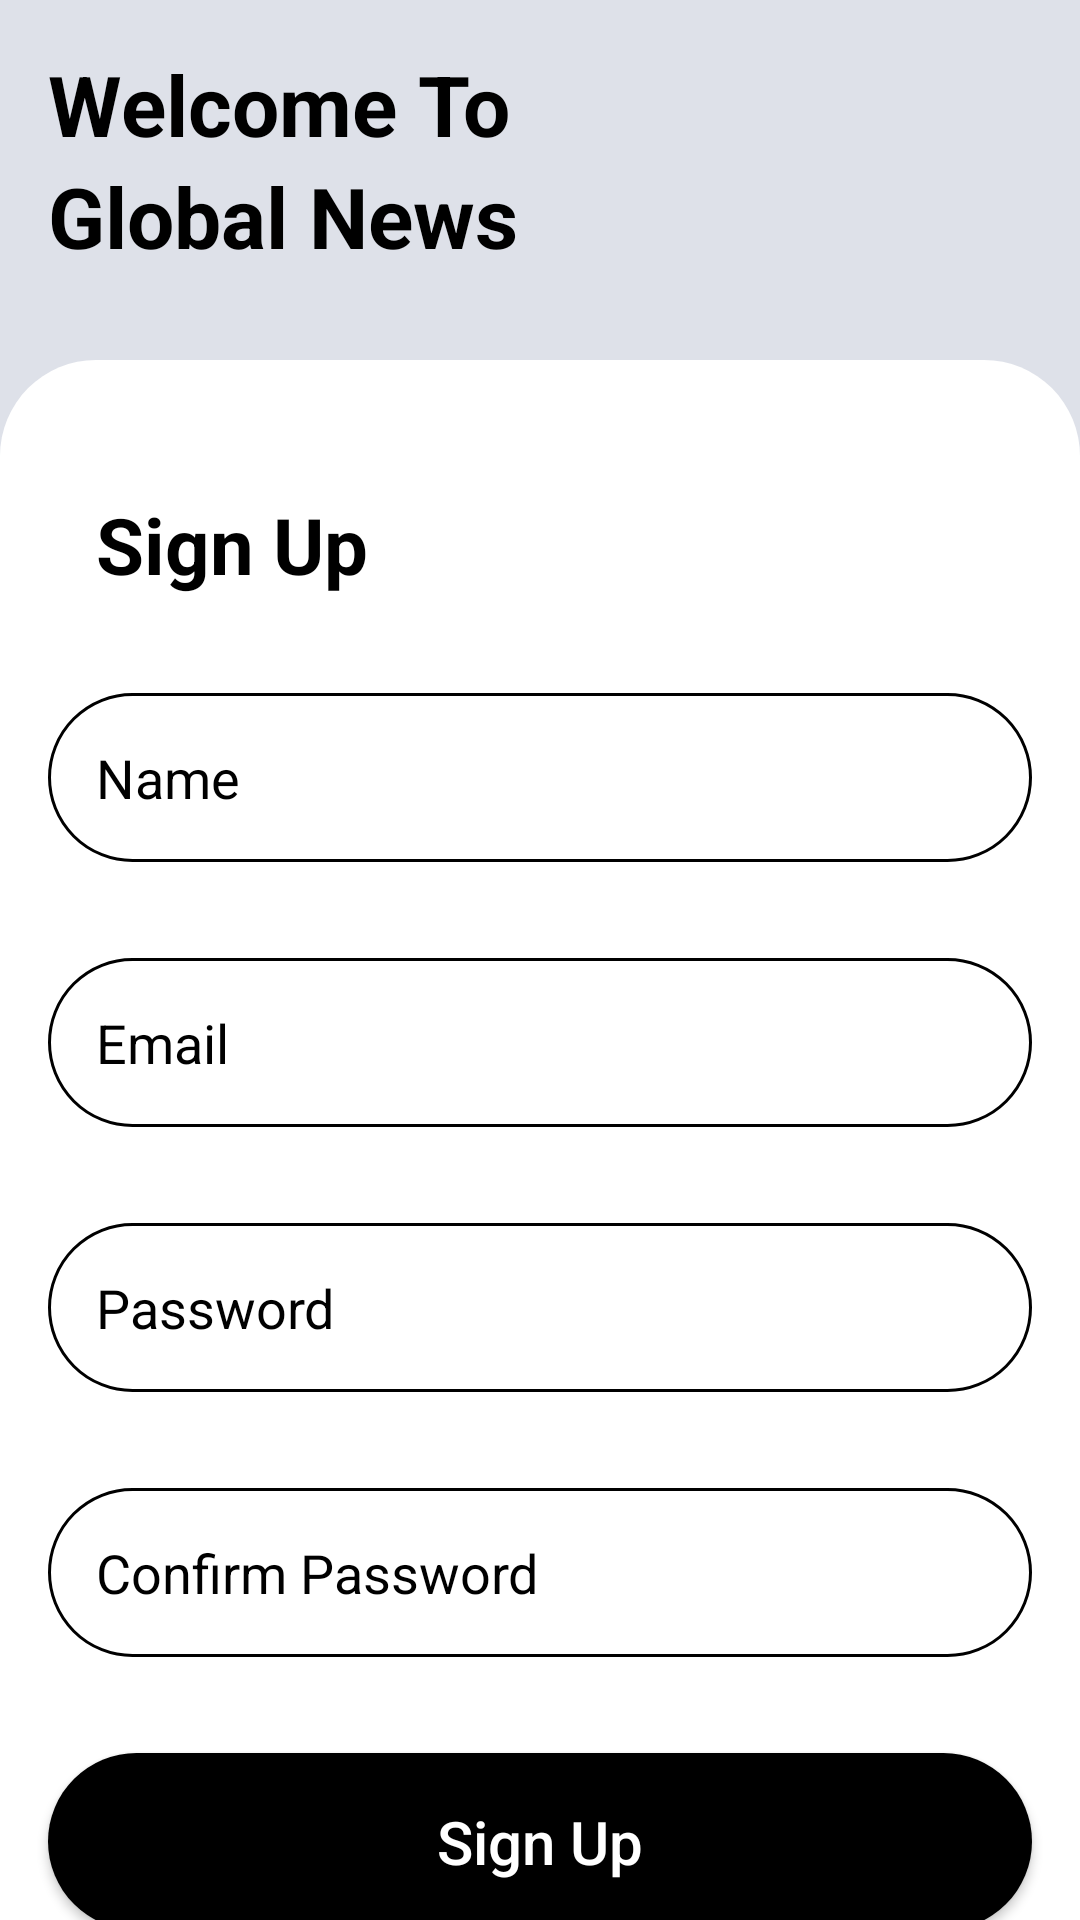

Reconstruct the res/layout file that produces this screen, plus the resources it refers to.
<!-- AndroidManifest.xml: application theme Theme.NewsClientApp -->
<!-- res/layout/activity_registration.xml -->
<?xml version="1.0" encoding="utf-8"?>
<RelativeLayout xmlns:android="http://schemas.android.com/apk/res/android"
    xmlns:app="http://schemas.android.com/apk/res-auto"
    xmlns:tools="http://schemas.android.com/tools"
    android:layout_width="match_parent"
    android:layout_height="match_parent"
    android:background="@color/light_grey"
    tools:context=".RegistrationActivity">

    <TextView
        android:id="@+id/welcome"
        android:layout_width="match_parent"
        android:layout_height="wrap_content"
        android:text="Welcome To"
        android:textColor="@color/black"
        android:textSize="28sp"
        android:textStyle="bold"
        android:layout_marginTop="16dp"
        android:layout_marginStart="16dp"
        android:layout_marginEnd="16dp"/>

    <TextView
        android:id="@+id/rental_app"
        android:layout_width="match_parent"
        android:layout_height="wrap_content"
        android:layout_below="@+id/welcome"
        android:layout_marginStart="16dp"
        android:layout_marginEnd="16dp"
        android:text="Global News "
        android:textColor="@color/black"
        android:textSize="28sp"
        android:textStyle="bold" />

    <LinearLayout
        android:background="@drawable/layout_bg"
        android:layout_marginTop="120dp"
        android:layout_width="match_parent"
        android:layout_height="match_parent"
        android:layout_alignParentEnd="true"
        android:layout_alignParentBottom="true"
        android:layout_alignParentStart="true"
        android:orientation="vertical">

        <androidx.core.widget.NestedScrollView
            android:layout_width="match_parent"
            android:layout_height="match_parent">

            <LinearLayout
                android:orientation="vertical"
                android:layout_width="match_parent"
                android:layout_height="match_parent">

                <TextView
                    android:layout_width="match_parent"
                    android:layout_height="wrap_content"
                    android:layout_marginTop="28dp"
                    android:layout_marginStart="16dp"
                    android:layout_marginEnd="16dp"
                    android:padding="16dp"
                    android:text="Sign Up"
                    android:textColor="@color/black"
                    android:textSize="26sp"
                    android:textStyle="bold"/>
                <EditText
                    android:id="@+id/user_name"
                    android:layout_width="match_parent"
                    android:layout_height="wrap_content"
                    android:layout_margin="16dp"
                    android:hint="Name"
                    android:textColor="@color/black"
                    android:textColorHint="@color/black"
                    android:background="@drawable/edit_bg"
                    android:padding="16dp"/>
                <EditText
                    android:id="@+id/user_email"
                    android:layout_width="match_parent"
                    android:layout_height="wrap_content"
                    android:layout_margin="16dp"
                    android:hint="Email"
                    android:textColor="@color/black"
                    android:textColorHint="@color/black"
                    android:background="@drawable/edit_bg"
                    android:padding="16dp"/>
                <EditText
                    android:id="@+id/user_password"
                    android:layout_width="match_parent"
                    android:layout_height="wrap_content"
                    android:layout_margin="16dp"
                    android:hint="Password"
                    android:inputType="textPassword"
                    android:textColor="@color/black"
                    android:textColorHint="@color/black"
                    android:background="@drawable/edit_bg"
                    android:padding="16dp"/>
                <EditText
                    android:id="@+id/user_confirm_password"
                    android:layout_width="match_parent"
                    android:layout_height="wrap_content"
                    android:layout_margin="16dp"
                    android:hint="Confirm Password"
                    android:inputType="textPassword"
                    android:textColor="@color/black"
                    android:textColorHint="@color/black"
                    android:background="@drawable/edit_bg"
                    android:padding="16dp"/>
                <androidx.appcompat.widget.AppCompatButton
                    android:id="@+id/sign_up_button"
                    android:layout_width="match_parent"
                    android:layout_height="wrap_content"
                    android:padding="16dp"
                    android:layout_margin="16dp"
                    android:text="Sign Up"
                    android:textAllCaps="false"
                    android:background="@drawable/buttton_bg"
                    android:textColor="@color/white"
                    android:textSize="20sp"/>
                <TextView
                    android:id="@+id/have_account"
                    android:layout_width="match_parent"
                    android:layout_height="wrap_content"
                    android:layout_margin="16dp"
                    android:text="Already have acccount ..Login"
                    android:textSize="20sp"
                    android:textColor="@color/black"
                    android:textAlignment="center"
                    android:textStyle="italic"/>

            </LinearLayout>
        </androidx.core.widget.NestedScrollView>
    </LinearLayout>

</RelativeLayout>
<!-- resources referenced by this layout -->
<resources>
  <color name="black">#FF000000</color>
  <color name="light_grey">#DEE1E9</color>
  <color name="white">#FFFFFFFF</color>
  <!-- drawable buttton_bg (drawable-v24) -->
  <?xml version="1.0" encoding="utf-8"?>
  <shape xmlns:android="http://schemas.android.com/apk/res/android"
      android:shape="rectangle">
  
      <solid android:color="@color/black"/>
      <corners android:radius="32dp"/>
  
  </shape>
  <!-- drawable edit_bg (drawable-v24) -->
  <?xml version="1.0" encoding="utf-8"?>
  <shape xmlns:android="http://schemas.android.com/apk/res/android">
  
      <corners android:radius="32dp"/>
      <stroke android:color="@color/black"
          android:width="1dp"/>
  
  </shape>
  <!-- drawable layout_bg (drawable-v24) -->
  <?xml version="1.0" encoding="utf-8"?>
  <shape xmlns:android="http://schemas.android.com/apk/res/android"
      >
  
      <solid android:color="@color/white"/>
      <corners android:topLeftRadius="32dp"
          android:topRightRadius="32dp"/>
  
  </shape>
  <style name="Theme.NewsClientApp" parent="Theme.MaterialComponents.DayNight.NoActionBar">
          
          <item name="colorPrimary">@color/purple_500</item>
          <item name="colorPrimaryVariant">@color/purple_700</item>
          <item name="colorOnPrimary">@color/white</item>
          
          <item name="colorSecondary">@color/teal_200</item>
          <item name="colorSecondaryVariant">@color/teal_700</item>
          <item name="colorOnSecondary">@color/black</item>
          
          <item name="android:statusBarColor" tools:targetApi="l">?attr/colorPrimaryVariant</item>
          
      </style>
  <color name="purple_500">#FF6200EE</color>
  <color name="purple_700">#FF3700B3</color>
  <color name="teal_200">#FF03DAC5</color>
  <color name="teal_700">#FF018786</color>
</resources>
